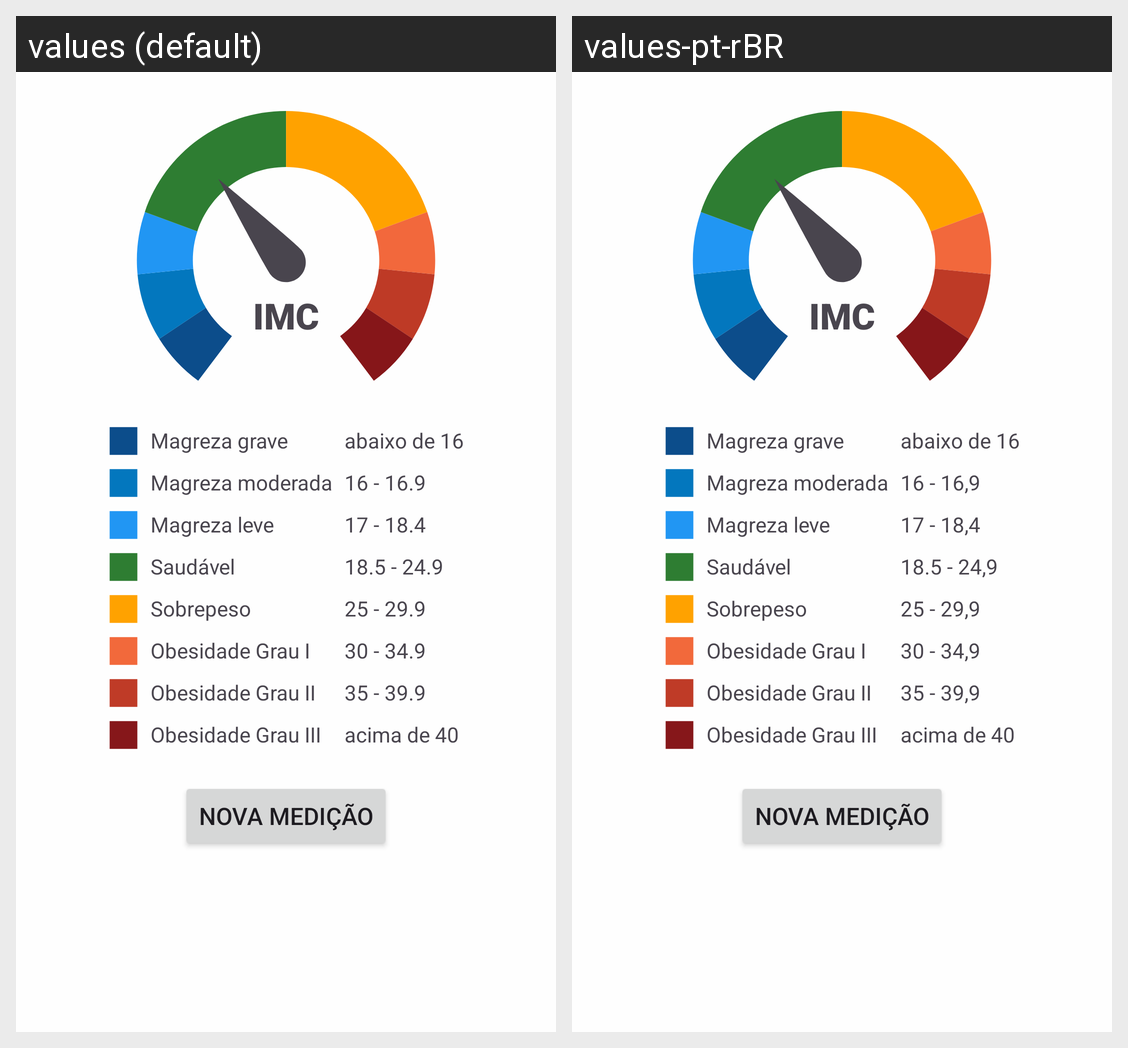

The same Android screen rendered under two of its app's locales, left to right. List the strings drawn on it with the default value and each locale's translation.
Android screen res/layout/activity_result.xml rendered under 2 locales, left to right: values (default), values-pt-rBR. Device: Nexus 5 (rendered at 1080×1920; each locale shown at half size, 540×960, under a caption strip naming it); theme Theme.CalculadoraIMCTurmaD.
Strings drawn on this screen, with the default value and each locale's value (text and hints the layout hard-codes, and strings that could not be matched under every locale, appear in the picture but are not listed):

imc
  values: IMC
  values-pt-rBR: IMC

magreza_grave
  values: Magreza grave
  values-pt-rBR: Magreza grave

abaixo_de_16
  values: abaixo de 16
  values-pt-rBR: abaixo de 16

magreza_moderada
  values: Magreza moderada
  values-pt-rBR: Magreza moderada

_16_16_9
  values: 16 - 16.9
  values-pt-rBR: 16 - 16,9

magreza_leve
  values: Magreza leve
  values-pt-rBR: Magreza leve

_17_18_4
  values: 17 - 18.4
  values-pt-rBR: 17 - 18,4

saudavel
  values: Saudável
  values-pt-rBR: Saudável

_18_5_24_9
  values: 18.5 - 24.9
  values-pt-rBR: 18.5 - 24,9

sobrepeso
  values: Sobrepeso
  values-pt-rBR: Sobrepeso

_25_29_9
  values: 25 - 29.9
  values-pt-rBR: 25 - 29,9

obesidade_grau_i
  values: Obesidade Grau I
  values-pt-rBR: Obesidade Grau I

_30_34_9
  values: 30 - 34.9
  values-pt-rBR: 30 - 34,9

obesidade_grau_ii
  values: Obesidade Grau II
  values-pt-rBR: Obesidade Grau II

_35_39_9
  values: 35 - 39.9
  values-pt-rBR: 35 - 39,9

obesidade_grau_iii
  values: Obesidade Grau III
  values-pt-rBR: Obesidade Grau III

acima_de_40
  values: acima de 40
  values-pt-rBR: acima de 40

nova_medicao
  values: Nova medição
  values-pt-rBR: Nova medição
